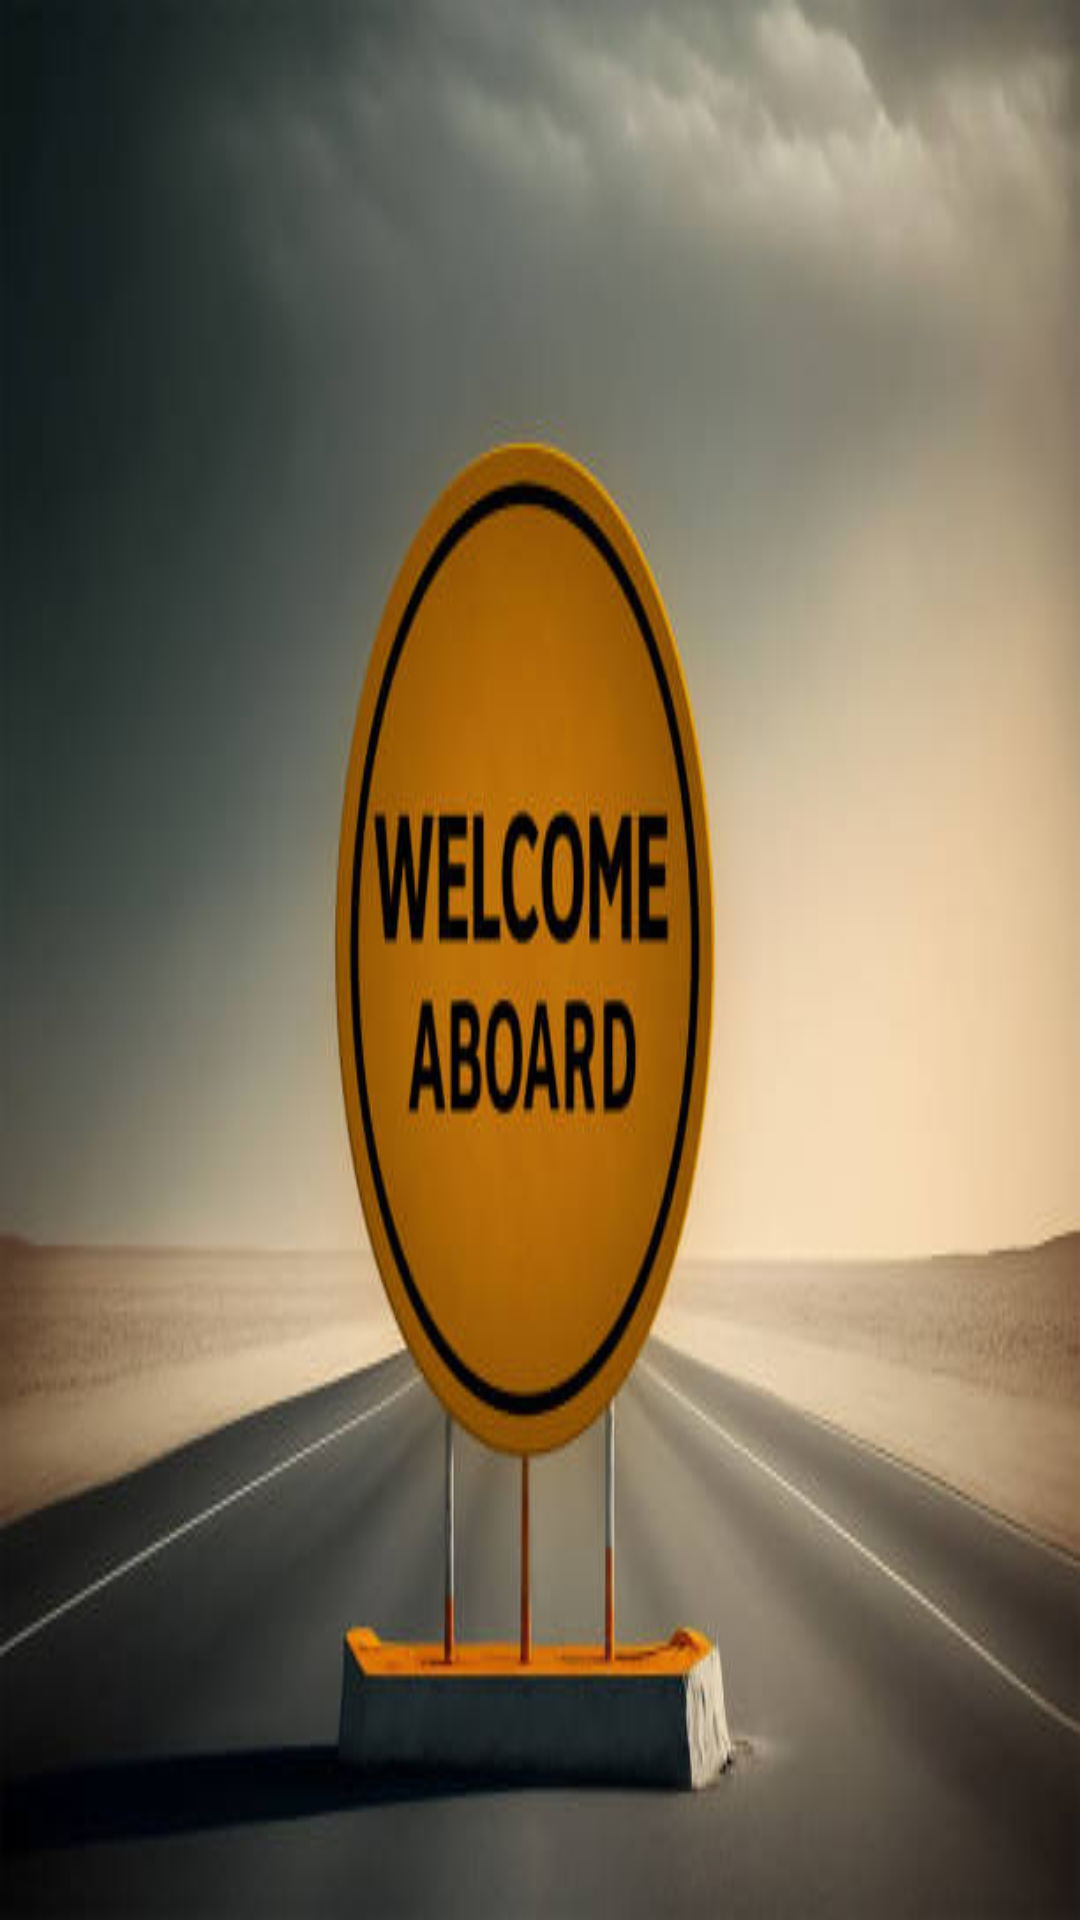

Produce the Android XML layout that renders to this screen, including the resource entries it uses.
<!-- AndroidManifest.xml: application theme Theme.NewUserInterface -->
<!-- res/layout/activity_splash.xml -->
<?xml version="1.0" encoding="utf-8"?>
<androidx.constraintlayout.widget.ConstraintLayout
    xmlns:android="http://schemas.android.com/apk/res/android"
    xmlns:app="http://schemas.android.com/apk/res-auto"
    xmlns:tools="http://schemas.android.com/tools"
    android:layout_width="match_parent"
    android:layout_height="match_parent"
    android:id="@+id/main"
    android:padding="10dp"
    android:background="@drawable/welc"
    tools:context=".SplashActivity">


</androidx.constraintlayout.widget.ConstraintLayout>
<!-- resources referenced by this layout -->
<resources>
  <!-- drawable welc: jpg bitmap (drawable, 26149 bytes) -->
  <style name="Theme.NewUserInterface" parent="Base.Theme.NewUserInterface" />
  <style name="Base.Theme.NewUserInterface" parent="Theme.Material3.DayNight.NoActionBar">
          
          
      </style>
</resources>
